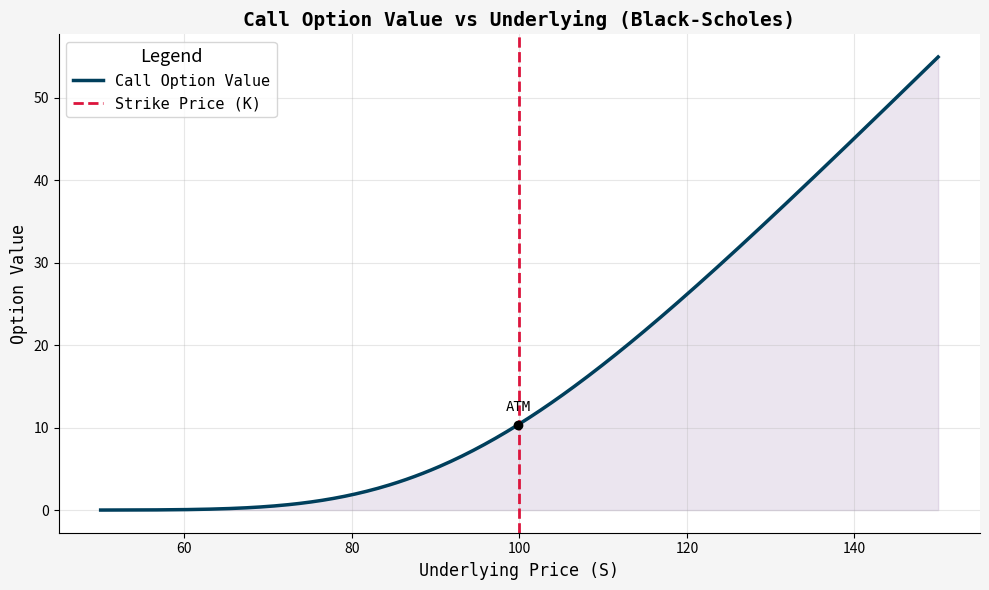

The matplotlib source for this figure:
import numpy as np
import matplotlib.pyplot as plt
from scipy.stats import norm

class BlackScholes:
    def __init__(self, S, K, T, r, sigma, option_type='call'):
        self.S = S
        self.K = K
        self.T = T
        self.r = r
        self.sigma = sigma
        self.option_type = option_type.lower()

        if self.option_type not in ['call', 'put']:
            raise ValueError("option_type must be 'call' or 'put'")

    def _d1_d2(self):
        d1 = (np.log(self.S / self.K) + (self.r + 0.5 * self.sigma**2) * self.T) / (self.sigma * np.sqrt(self.T))
        d2 = d1 - self.sigma * np.sqrt(self.T)
        return d1, d2

    def price(self):
        d1, d2 = self._d1_d2()
        if self.option_type == 'call':
            return self.S * norm.cdf(d1) - self.K * np.exp(-self.r * self.T) * norm.cdf(d2)
        else:
            return self.K * np.exp(-self.r * self.T) * norm.cdf(-d2) - self.S * norm.cdf(-d1)

    def greeks(self):
        d1, d2 = self._d1_d2()
        pdf_d1 = norm.pdf(d1)

        delta = norm.cdf(d1) if self.option_type == 'call' else -norm.cdf(-d1)
        gamma = pdf_d1 / (self.S * self.sigma * np.sqrt(self.T))
        vega = self.S * pdf_d1 * np.sqrt(self.T) / 100
        theta_call = (-self.S * pdf_d1 * self.sigma / (2 * np.sqrt(self.T)) 
                      - self.r * self.K * np.exp(-self.r * self.T) * norm.cdf(d2)) / 365
        theta_put = (-self.S * pdf_d1 * self.sigma / (2 * np.sqrt(self.T)) 
                     + self.r * self.K * np.exp(-self.r * self.T) * norm.cdf(-d2)) / 365
        rho_call = self.K * self.T * np.exp(-self.r * self.T) * norm.cdf(d2) / 100
        rho_put = -self.K * self.T * np.exp(-self.r * self.T) * norm.cdf(-d2) / 100

        theta = theta_call if self.option_type == 'call' else theta_put
        rho = rho_call if self.option_type == 'call' else rho_put

        return {
            'Delta': round(delta, 4),
            'Gamma': round(gamma, 4),
            'Vega': round(vega, 4),
            'Theta': round(theta, 4),
            'Rho': round(rho, 4)
        }

    def plot_option_value(self):
        S_range = np.linspace(0.5 * self.K, 1.5 * self.K, 300)
        payoff = [BlackScholes(S, self.K, self.T, self.r, self.sigma, self.option_type).price()
                  for S in S_range]

        plt.style.use('seaborn-v0_8-muted')
        fig, ax = plt.subplots(figsize=(10, 6), facecolor='#f5f5f5')
        
        ax.plot(S_range, payoff, color='#003f5c', lw=2.5, label=f"{self.option_type.capitalize()} Option Value")
        ax.fill_between(S_range, payoff, color='#7a5195', alpha=0.15)

        ax.axvline(self.K, color='crimson', linestyle='--', lw=2, label='Strike Price (K)')

        atm_index = np.abs(S_range - self.K).argmin()
        ax.scatter(S_range[atm_index], payoff[atm_index], color='black', zorder=5)
        ax.annotate('ATM', (S_range[atm_index], payoff[atm_index]), textcoords="offset points",
                    xytext=(0,10), ha='center', fontsize=10, family='monospace')

        ax.set_title(f"{self.option_type.capitalize()} Option Value vs Underlying (Black-Scholes)", 
                     fontsize=14, weight='bold', family='monospace')
        ax.set_xlabel("Underlying Price (S)", fontsize=12, family='monospace')
        ax.set_ylabel("Option Value", fontsize=12, family='monospace')
        ax.grid(True, alpha=0.3)

        legend = ax.legend(title='Legend', title_fontsize='13', fontsize=11, loc='upper left')
        for text in legend.get_texts():
            text.set_family('monospace')

        ax.spines['top'].set_visible(False)
        ax.spines['right'].set_visible(False)

        plt.tight_layout()
        plt.show()

    def implied_volatility(self, market_price, tol=1e-5, max_iter=100):
        sigma = 0.2
        for _ in range(max_iter):
            price = BlackScholes(self.S, self.K, self.T, self.r, sigma, self.option_type).price()
            vega = self.S * norm.pdf((np.log(self.S / self.K) + (self.r + 0.5 * sigma**2) * self.T) / 
                                     (sigma * np.sqrt(self.T))) * np.sqrt(self.T)
            diff = price - market_price
            if abs(diff) < tol:
                return round(sigma, 4)
            sigma -= diff / vega
        return None


if __name__ == '__main__':
    bs = BlackScholes(S=100, K=100, T=1, r=0.05, sigma=0.2, option_type='call')
    print("Option Price:", bs.price())
    print("Greeks:", bs.greeks())
    bs.plot_option_value()

    # Example of implied volatility estimation
    print("Implied Vol (from market price 10):", bs.implied_volatility(market_price=10))
    